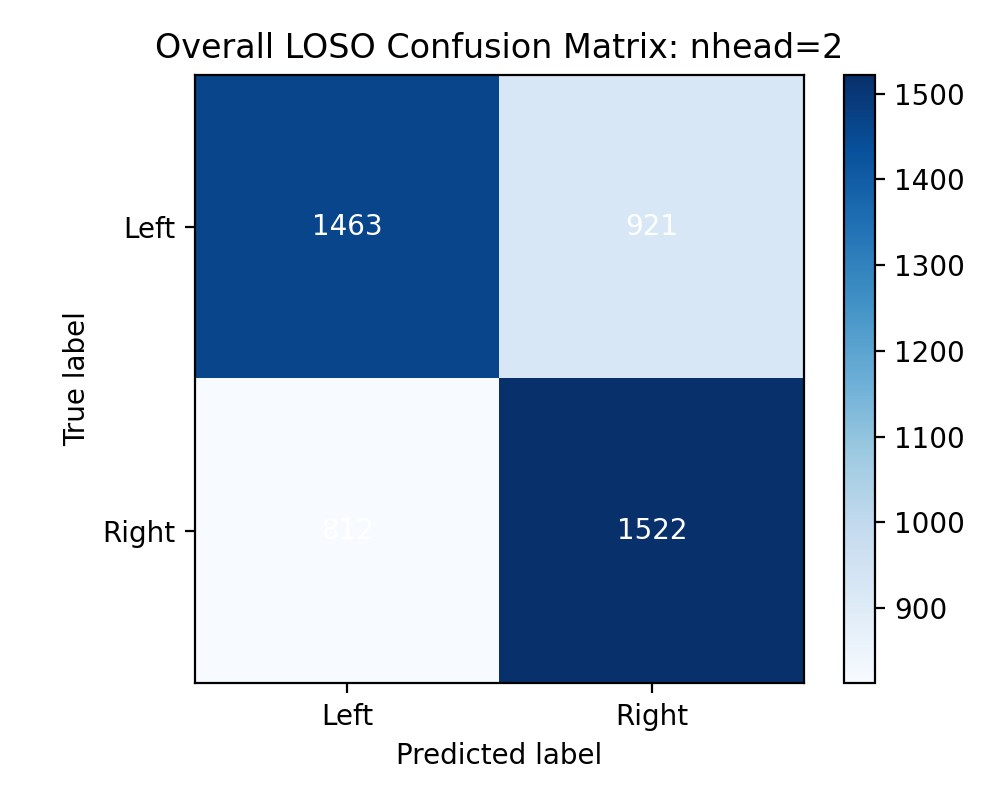

Source data for this figure (header and first rows):
1463, 921
812, 1522
